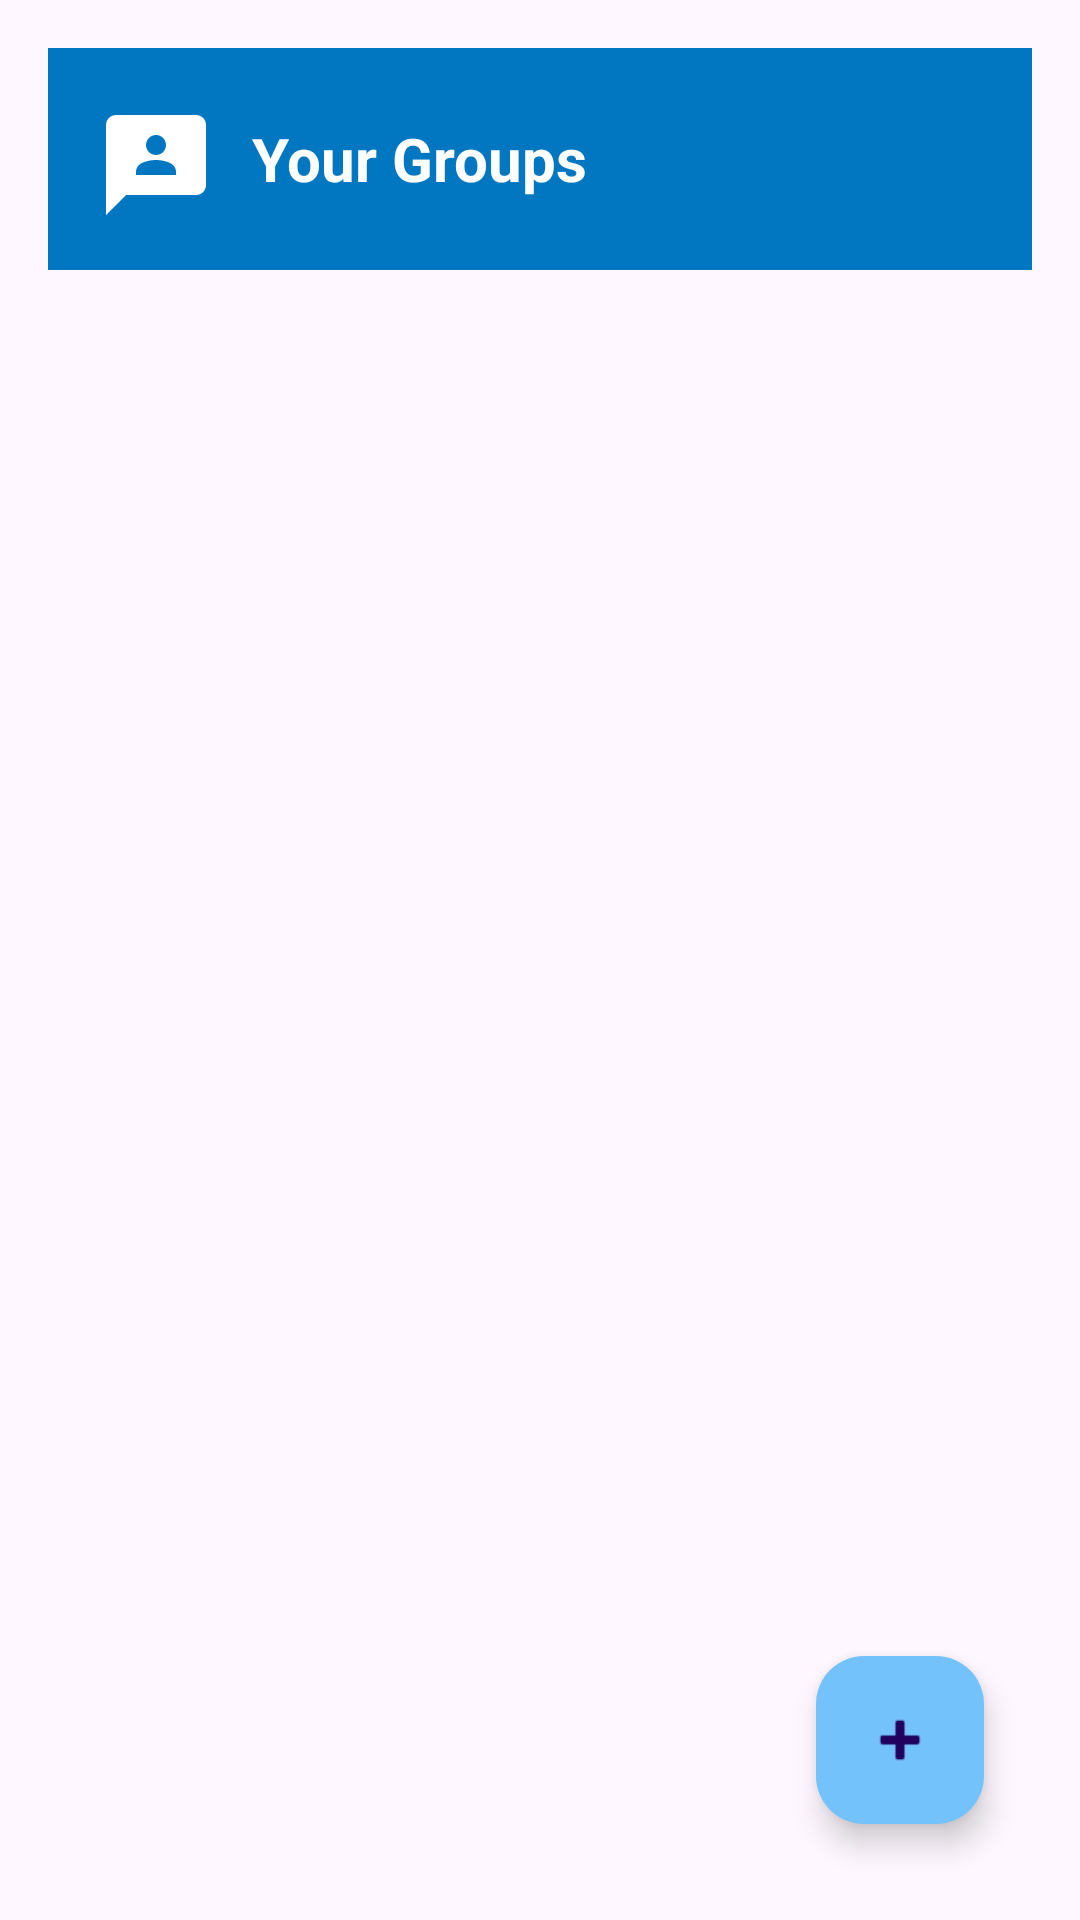

Reconstruct the res/layout file that produces this screen, plus the resources it refers to.
<!-- AndroidManifest.xml: application theme Theme.VidyaSetu -->
<!-- res/layout/activity_chat.xml -->
<?xml version="1.0" encoding="utf-8"?>
<RelativeLayout xmlns:android="http://schemas.android.com/apk/res/android"
    android:layout_width="match_parent"
    android:layout_height="match_parent"
    xmlns:app="http://schemas.android.com/apk/res-auto"
    xmlns:tools="http://schemas.android.com/tools"
    android:orientation="vertical"
    android:padding="16dp"
    tools:context=".ChatActivity">

    <LinearLayout
        android:layout_width="match_parent"
        android:layout_height="wrap_content"
        android:orientation="horizontal"
        android:id="@+id/title"
        android:gravity="center_vertical"
        android:background="@color/colorPrimary"
        android:padding="16dp">

        <ImageView
            android:layout_width="40dp"
            android:layout_height="40dp"
            android:src="@drawable/baseline_3p_24"
            app:tint="@android:color/white"
            android:layout_marginTop="2dp"
            />

        <TextView
            android:id="@+id/groupsTitle"
            android:layout_width="wrap_content"
            android:layout_height="wrap_content"
            android:text="Your Groups"
            android:textSize="20sp"
            android:textColor="@android:color/white"
            android:textStyle="bold"
            android:layout_marginStart="12dp" />

    </LinearLayout>

    <androidx.recyclerview.widget.RecyclerView
        android:id="@+id/groupRecycler"
        android:layout_width="match_parent"
        android:layout_height="wrap_content"
        android:layout_below="@id/title"
        android:layout_marginTop="16dp"/>

    <com.google.android.material.floatingactionbutton.FloatingActionButton
        android:id="@+id/createGroupBtn"
        android:layout_width="wrap_content"
        android:layout_height="wrap_content"
        android:layout_alignParentEnd="true"
        android:layout_alignParentBottom="true"
        android:layout_marginEnd="16dp"
        android:layout_marginBottom="16dp"
        android:src="@android:drawable/ic_input_add"
        android:backgroundTint="@color/colorPrimaryDark"
        android:contentDescription="Create Group"
        android:layout_margin="16dp"/>

</RelativeLayout>
<!-- resources referenced by this layout -->
<resources>
  <color name="colorPrimary">#0077c0</color>
  <color name="colorPrimaryDark">#73C2FB</color>
  <!-- drawable baseline_3p_24 (drawable) -->
  <vector xmlns:android="http://schemas.android.com/apk/res/android" android:height="24dp" android:tint="@color/magicBlue" android:viewportHeight="24" android:viewportWidth="24" android:width="24dp">
        
      <path android:fillColor="@android:color/white" android:pathData="M20,2H4.01c-1.1,0 -2,0.9 -2,2L2,22l4,-4h14c1.1,0 2,-0.9 2,-2V4C22,2.9 21.1,2 20,2zM12,6c1.1,0 2,0.9 2,2s-0.9,2 -2,2s-2,-0.9 -2,-2S10.9,6 12,6zM16,14H8v-0.57c0,-0.81 0.48,-1.53 1.22,-1.85C10.07,11.21 11.01,11 12,11c0.99,0 1.93,0.21 2.78,0.58C15.52,11.9 16,12.62 16,13.43V14z"/>
      
  </vector>
  <style name="Theme.VidyaSetu" parent="Base.Theme.VidyaSetu" />
  <color name="magicBlue">#002D62</color>
  <style name="Base.Theme.VidyaSetu" parent="Theme.Material3.DayNight.NoActionBar">
          <item name="colorPrimary">@color/colorPrimary</item>
          <item name="colorPrimaryVariant">@color/colorPrimaryDark</item>
          <item name="colorSecondary">@color/colorSecondary</item>
      </style>
  <color name="colorSecondary">#FFF9E3</color>
</resources>
